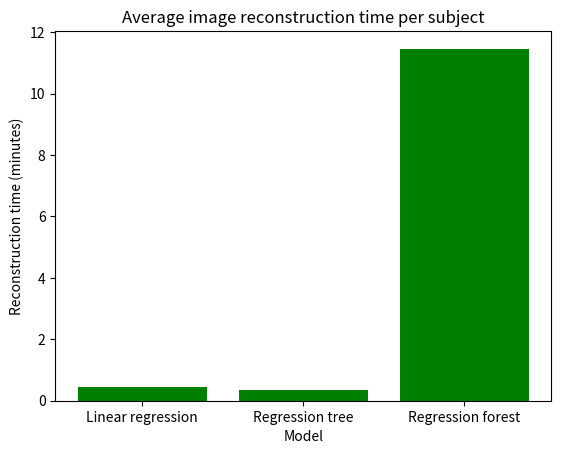

Source code (Python): (Note: this script raises an exception after producing the figure.)
import matplotlib.pyplot as plt

x = ['Linear regression', 'Regression tree', 'Regression forest']
energy = [27.50112752/60, 21.8051561/60, 687.6736902/60]

x_pos = [i for i, _ in enumerate(x)]

plt.bar(x_pos, energy, color='green')
plt.xlabel("Model")
plt.ylabel("Reconstruction time (minutes)")
plt.title("Average image reconstruction time per subject")

plt.xticks(x_pos, x)

plt.show()
plt.savefig('plots/plot_time_only.png')
